Photos from the image-classification dataset "Dataset - Ulstrasound images" in the GitHub repository shantivf/Diagnosis-of-Thyroid-Conditions. Its 2 classes are: benign, maligno.

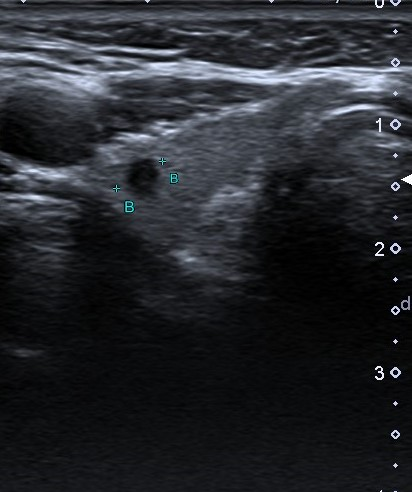
Label: benign

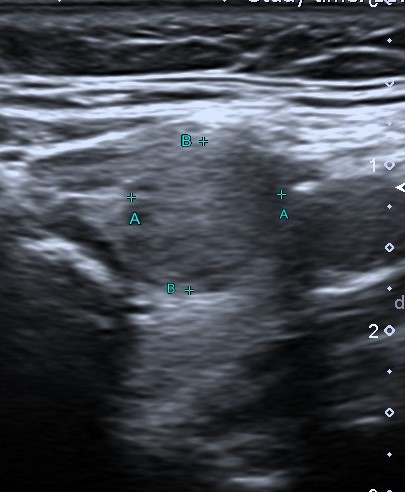
Label: maligno

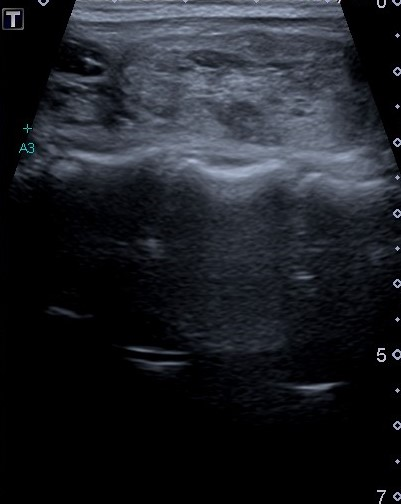
Label: benign

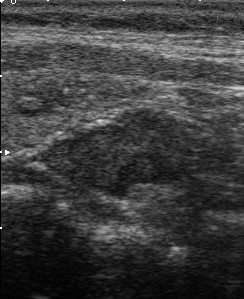
Label: maligno
